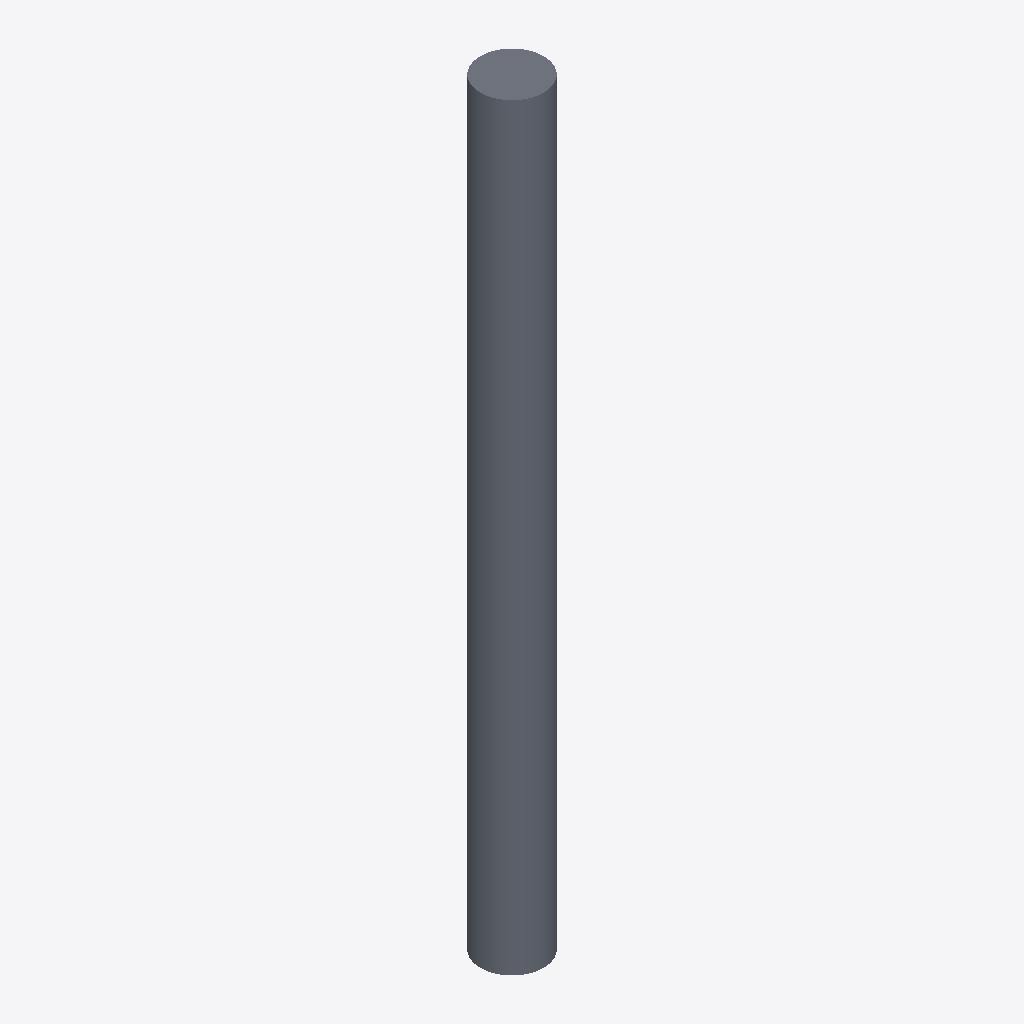
Isometric view of an IFC building model (IFC-SPF (STEP), schema IFC2X3, length unit metre), seen from the south-west, elements coloured by IFC class: 1 slab (grey).
Extent 500.0 m × 500.0 m × 6000.0 m (x, y, z). Storeys (1): Default Building Storey at 0.00 m. Elements (1): 1 IfcSlab.

HEADER;
FILE_DESCRIPTION(('ViewDefinition [CoordinationView]'),'2;1');
FILE_NAME('/Users/macbook/Desktop/BIM/data/rst_advanced/IfcSlab189.ifc','2018-08-31T00:10:56-0400',('Unknown Author','info@ifctoolsproject.com'),('Unknown Organization'),'IFC Tools Project - IFC2x3 Java Toolbox','IFC2x3 Java Toolbox 2.0','Unknown Authorizer');
FILE_SCHEMA(('IFC2X3'));
ENDSEC;
DATA;
#44=IFCPROJECT('3AThob8Cv3iO3IR$9mRolt',#36,'Default Project','Description of Default Project',$,$,$,(#39),#43);
#46=IFCBUILDING('2XUscTv9r0kh0C34eLrFxT',#36,'Default Building','Description',$,#45,$,$,.ELEMENT.,$,$,$);
#47=IFCBUILDINGSTOREY('2ZjGmgXsDFZe8WhU6jaoRc',#36,'Default Building Storey','Description',$,#45,$,$,.ELEMENT.,$);
#1=IFCSLAB('01U2Ox69TF78CjGAzXHAvu',#2,'M_Pile-Steel Pipe:500mm Diameter:150070',$,'M_Pile-Steel Pipe:500mm Diameter',#3,#4,'150070',.FLOOR.);
ENDSEC;
